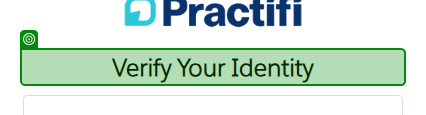
Task: Robotic Enterprise Framework
Workflow: Excel_SaveAsFile

Step 1: check the heading 'Verify Your Identity' in window 'Verify Your Identity | Practifi' (msedge.exe)

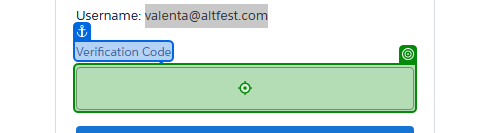
Step 2: type [AutheticationCode] into the text box 'Verification Code' in window 'Verify Your Identity | Practifi' (msedge.exe)

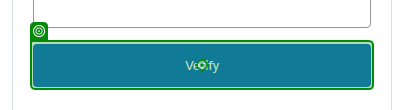
Step 3: click on the text box 'Verify' in window 'Verify Your Identity | Practifi' (msedge.exe)

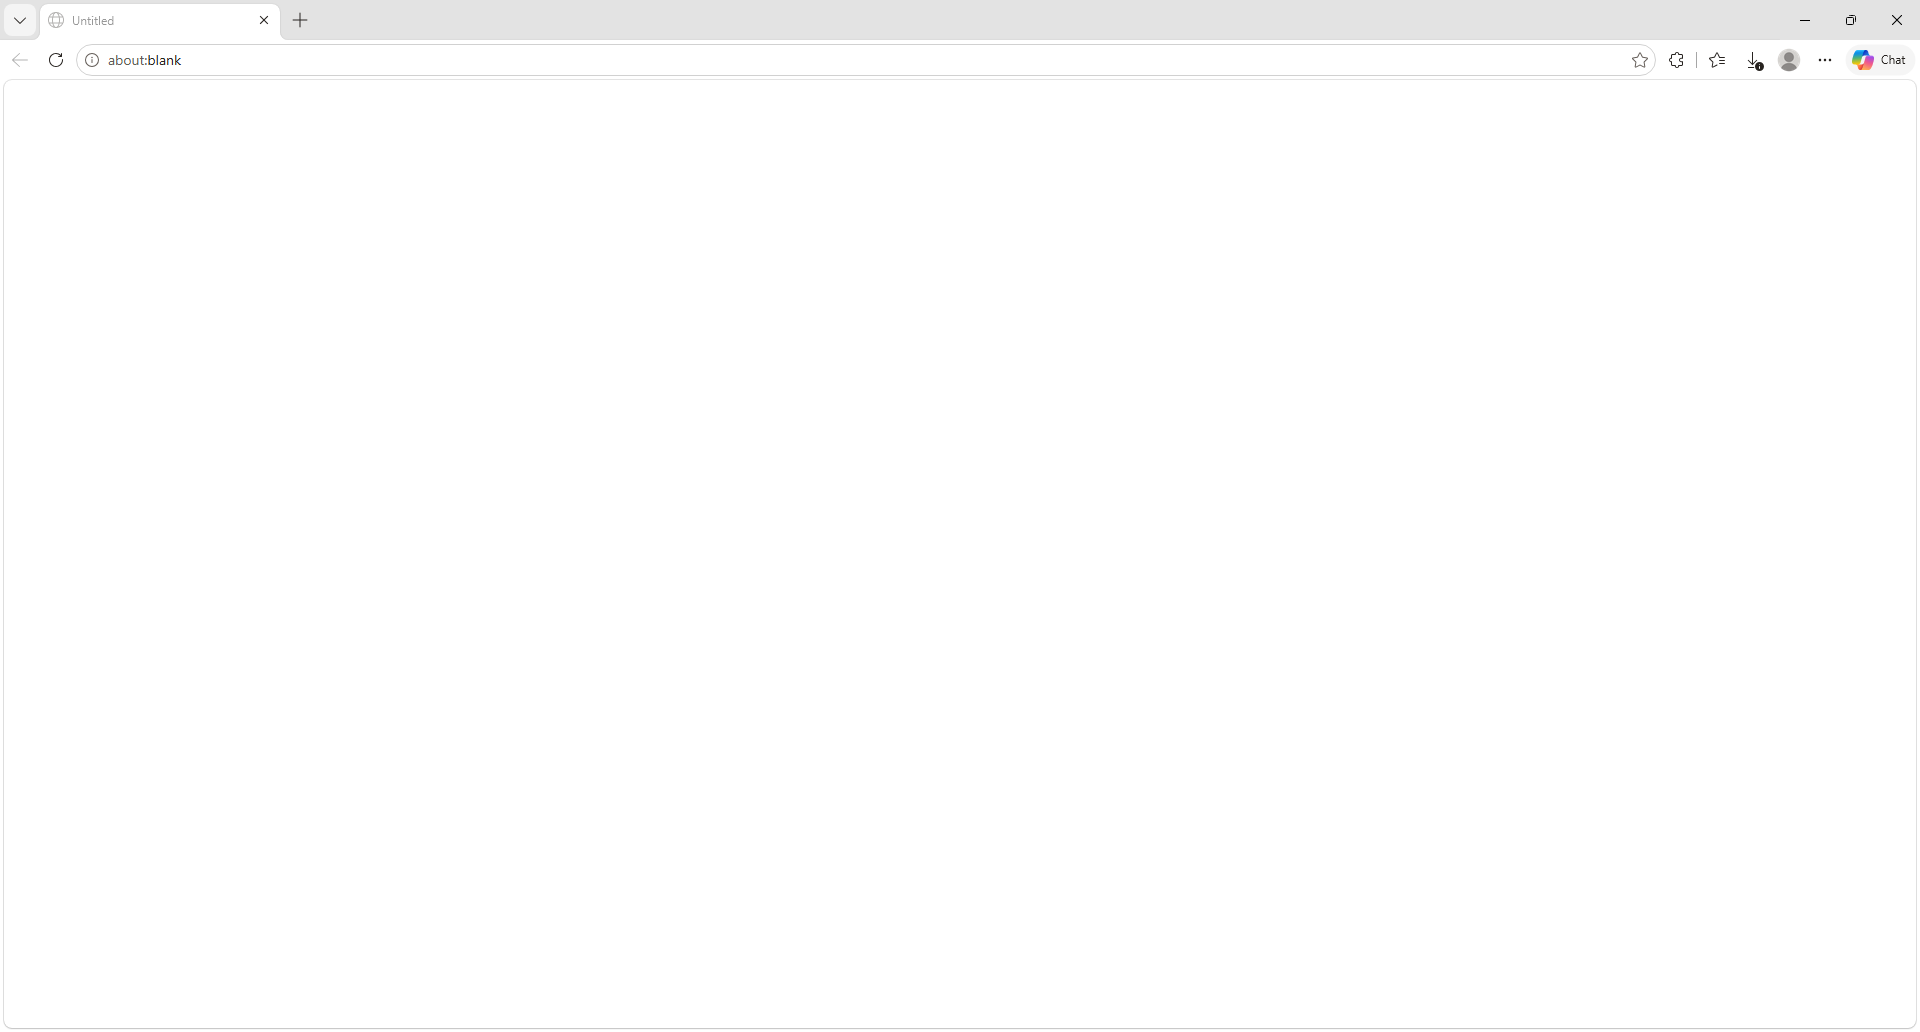
Step 4: Edge msedge.exe (msedge.exe)

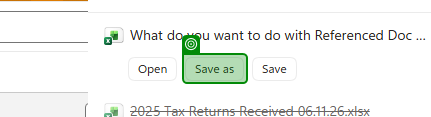
Step 5: check the push button 'Save as' (msedge.exe)

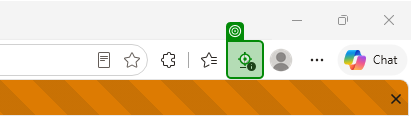
Step 6: click on the push button 'Downloads, file requires attention' (msedge.exe)
